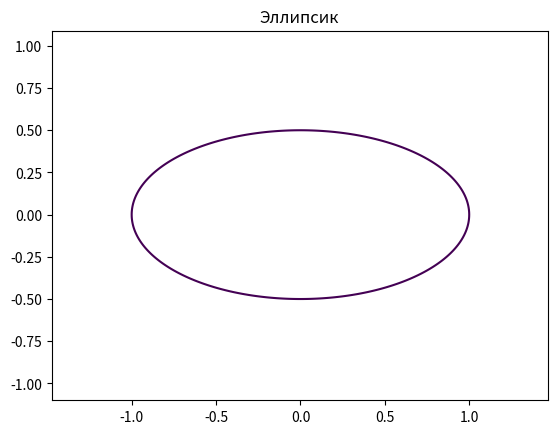

This figure's Python source:
import matplotlib.pyplot as plt
import numpy as np


def circle_plotter(a,b):

    x = np.arange(-1.1*a, 1.1*a, 0.01)
    y = np.arange(-1.1*a, 1.1*a, 0.01)

    X, Y = np.meshgrid(x, y)

    fxy = X**2 / a**2 + Y**2 / b**2 - 1# Уравнение окружности
    
    plt.contour(x, y, fxy, levels=[0])
    plt.axis('equal')
    plt.title('Эллипсик')
    plt.savefig('Task3.png')


if __name__ == '__main__':
	circle_plotter(1,0.5)
